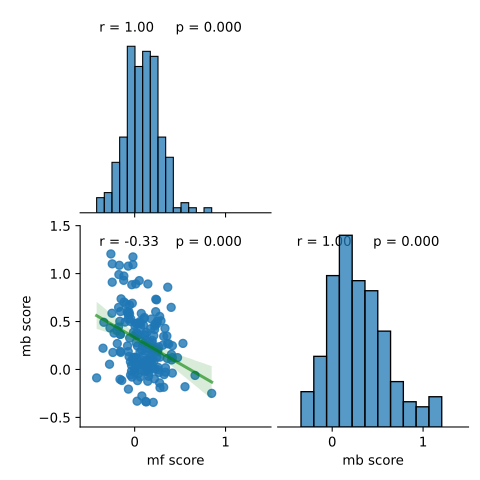

The table this chart was drawn from, first rows:
, mf score, mb score
0, -0.1059, 0.4941
1, 0.06464, 0.4382
2, 0.152, 0.2923
3, -0.03453, -0.01627
4, -0.06956, 0.5266
5, 0.0337, 0.05221
6, 0.1084, 0.3567
7, 0.2121, 0.08572
8, 0.06396, 0.4757
9, 0.2472, 0.1826
10, -0.05597, 0.6726
11, 0.1914, 0.2828
12, -0.0261, 0.6905
13, 0.1037, 0.5296
14, 0.1961, 0.1909
15, 0.3194, 0.345
16, 0.1733, 0.2744
17, -0.1569, 0.3664
18, 0.4048, 0.1586
19, 0.1265, 0.3088
20, 0.0267, -0.3306
21, 0.1708, 0.1122
22, 0.1669, 0.09434
23, -0.09483, 0.6841
24, -0.2271, 0.3793
25, 0.1847, 0.5265
26, 0.2743, -0.1398
27, -0.08294, 0.6028
28, 0.1246, 0.1921
29, 0.001992, -0.03404
30, 0.3102, 0.2528
31, -0.1528, 0.1779
32, 0.003321, 0.1245
33, 0.1566, 0.2124
34, -0.1416, -0.1149
35, 0.1439, -0.1228
36, -0.009394, 0.1246
37, 0.256, 0.2015
38, 0.0267, 0.3793
39, 0.0316, -0.1164
40, 0.6644, -0.06221
41, -0.2767, 0.05443
42, 0.1036, 0.278
43, 0.2894, 0.5073
44, 0.1952, 0.01745
45, 0.5313, 0.2719
46, -0.04278, 0.5271
47, -0.04719, 0.5017
48, 0.4714, 0.1238
49, 0.3615, 0.2696
50, -0.06388, 0.6028
51, 0.01974, 0.1232
52, 0.05356, 0.4852
53, 0.2431, 0.1288
54, 0.1073, 0.5419
55, -0.07883, 0.2459
56, -0.01297, 0.3891
57, 0.08436, 0.05936
58, 0.2215, 0.453
59, 0.002599, 0.4571
... 128 more rows
